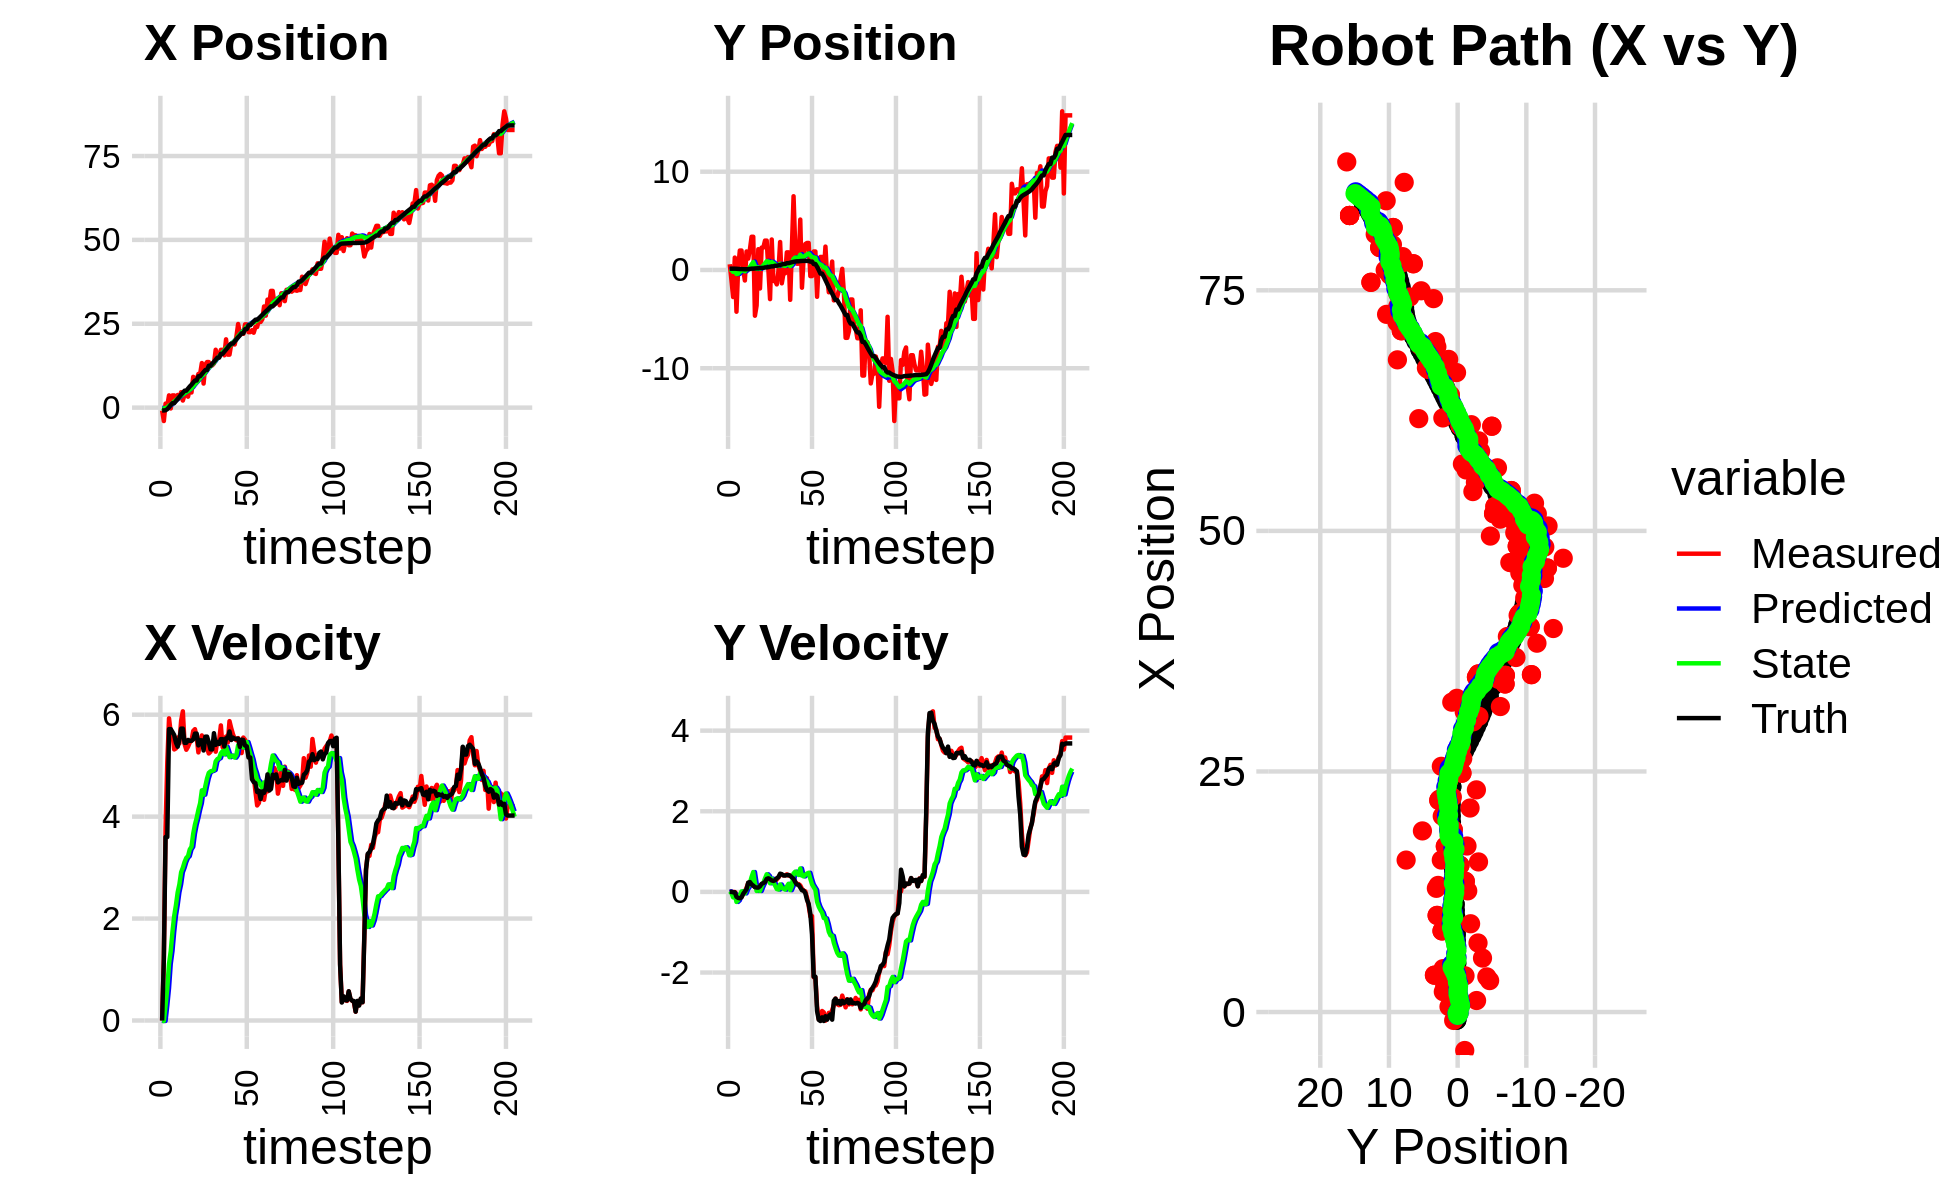

Data behind this chart, as committed beside it:
-8.735525985644931879e-01, 5.781001440301919425e-01, 0.000000000000000000e+00, 0.000000000000000000e+00, 0.000000000000000000e+00, 0.000000000000000000e+00, 0.000000000000000000e+00, 0.000000000000000000e+00, -6.367229969324354755e-02, 4.337279967916272960e-02, 0.000000000000000000e+00, 0.000000000000000000e+00, -8.437662127182276040e-01, 1.283371152749304966e-01, 0.000000000000000000e+00, 0.000000000000000000e+00, 0.000000000000000000e+00, -7.397256558761000633e-05
-8.735525985644931879e-01, 5.781001440301919425e-01, 0.000000000000000000e+00, 0.000000000000000000e+00, -6.367229969324354755e-02, 4.337279967916272960e-02, 0.000000000000000000e+00, 0.000000000000000000e+00, -1.183098985237264616e-01, 8.141040078277622660e-02, -9.925560323075928795e-03, 1.307754280827950338e-02, -8.437662127182276040e-01, 1.283371152749304966e-01, 0.000000000000000000e+00, 0.000000000000000000e+00, 0.000000000000000000e+00, -7.116072811186313629e-05
-3.995652675764968187e+00, -1.033179074993641589e+00, 1.223000041646857161e+00, -1.393970299786670170e-04, -1.193024545560340544e-01, 8.271815506360417902e-02, -9.925560323075928795e-03, 1.307754280827950338e-02, -3.481445489446999830e-01, 2.923297349509190735e-03, -8.216936322002503859e-03, -2.713265370963849343e-02, -8.437662127182276040e-01, 1.283371152749304966e-01, 1.199999999999999956e+00, 0.000000000000000000e+00, 1.200000047683715820e+00, 1.139795786002650857e-04
1.196628450994510651e+00, -2.756388959079439260e+00, 3.786999432633336937e+00, -1.961988983200946019e-03, -3.489662425769002319e-01, 2.100319785453413912e-04, -8.216936322002503859e-03, -2.713265370963849343e-02, -1.368597774435598158e-01, -1.966819398153752396e-01, 2.926021046350030796e-01, -1.356539516591379058e-01, -7.826013567481190369e-01, 1.283409041807885842e-01, 3.600000000000000089e+00, -1.000000000000000021e-02, 3.599999904632568359e+00, 5.180853186175227165e-04
5.615204572347041179e-01, 1.259313557116680471e+00, 5.067999159625736105e+00, -2.625656194287599547e-03, -1.075995669800595134e-01, -2.102473349812890302e-01, 2.926021046350030796e-01, -1.356539516591379058e-01, 1.015850899472933166e-01, -9.695085729260512208e-02, 6.334620220109903332e-01, -5.986202584753766431e-02, -4.508523943898912756e-01, 1.276705007684500737e-01, 3.600000000000000089e+00, -1.000000000000000021e-02, 3.599999904632568359e+00, 5.180853186175227165e-04
3.654312848728614060e+00, -4.248180276326236182e+00, 5.928809341504823749e+00, -4.753541820010517144e-02, 1.649312921483923611e-01, -1.029370598773588913e-01, 6.334620220109903332e-01, -5.986202584753766431e-02, 6.102820689705721335e-01, -4.084826811317932571e-01, 1.111156231891660351e+00, -2.484705944479501660e-01, 1.392698284139048948e-01, 1.214266957744247477e-01, 5.717999999999999972e+00, -1.219999999999999973e-01, 5.718999862670898438e+00, 2.356884256005287170e-02
-2.474565511014620300e-01, 2.136501434307564173e-01, 5.650430207389717019e+00, -1.331987644102338442e-01, 7.213976921597381464e-01, -4.333297405765882959e-01, 1.111156231891660351e+00, -2.484705944479501660e-01, 8.410100634096987493e-01, -3.792923741081395406e-01, 1.362432751000130171e+00, -2.097288280221893397e-01, 7.929067609111171144e-01, 1.059257824153108513e-01, 5.716999999999999638e+00, -1.499999999999999944e-01, 5.718999862670898438e+00, 2.356884256005287170e-02
3.643661022319968801e+00, 1.977515546392575763e+00, 5.620848890898833439e+00, -1.555261260516155875e-01, 9.772533385097117442e-01, -4.002652569103584690e-01, 1.362432751000130171e+00, -2.097288280221893397e-01, 1.356419764049808130e+00, -2.179146356861844103e-01, 1.742334199207678402e+00, -9.261964927105569012e-02, 1.335394859541648493e+00, 9.072550993666353425e-02, 5.660000000000000142e+00, -1.580000000000000016e-01, 5.662000179290771484e+00, 2.766245044767856598e-02
3.643661022319968801e+00, 1.977515546392575763e+00, 5.318478364083227383e+00, -1.272388197669351295e-01, 1.530653183970575926e+00, -2.271766006132899807e-01, 1.742334199207678402e+00, -9.261964927105569012e-02, 1.848189816707490607e+00, -6.081784326936978680e-02, 2.053645419523407956e+00, 1.121781872545515868e-02, 1.335394859541648493e+00, 9.072550993666353425e-02, 5.600999999999999979e+00, -1.350000000000000089e-01, 5.603000164031982422e+00, 2.391935139894485474e-02
2.360037416041806946e+00, 2.926324559763869917e-02, 5.338807614155395953e+00, -4.535043884375555140e-02, 2.053554358659831269e+00, -5.969606139682426954e-02, 2.053645419523407956e+00, 1.121781872545515868e-02, 2.228518658708714906e+00, -5.565207714714420079e-02, 2.262955401093999175e+00, 1.212714985262185879e-02, 1.976313591001610082e+00, 7.666463572658670234e-02, 5.451999999999999957e+00, -4.599999999999999922e-02, 5.452000141143798828e+00, 8.494284003973007202e-03
3.767145394934478198e+00, -1.072719608680982928e+00, 5.551991462464808791e+00, 9.762633797218750811e-03, 2.454814198818114690e+00, -5.443936216188201282e-02, 2.262955401093999175e+00, 1.212714985262185879e-02, 2.708589716159995220e+00, -1.332072020503636822e-01, 2.514063242699484224e+00, -3.708383886540369406e-02, 2.599097251795852603e+00, 7.134267101022045976e-02, 5.371999999999999886e+00, 1.000000000000000021e-02, 5.372000217437744141e+00, -1.758400350809097290e-03
2.787090778499969446e+00, 1.880342828812909151e+00, 5.438022861895766447e+00, 1.031007486510377019e-01, 2.959996040429943687e+00, -1.369155859369040606e-01, 2.514063242699484224e+00, -3.708383886540369406e-02, 3.085292004828087187e+00, 2.644790225503448888e-02, 2.672139917006471688e+00, 6.753082250382194673e-02, 3.223788261283984546e+00, 7.377289437916188797e-02, 5.509999999999999787e+00, 6.600000000000000311e-02, 5.510000228881835938e+00, -1.895696297287940979e-02
4.601988315135686847e+00, 1.153354348735789126e+00, 5.881832275116797959e+00, 2.214654116688222485e-01, 3.352505996528734489e+00, 3.320098450541668356e-02, 2.672139917006471688e+00, 6.753082250382194673e-02, 3.601386530097614003e+00, 1.278774156870497447e-01, 2.908491734328156220e+00, 1.292527226556348108e-01, 3.862895011839488912e+00, 8.731967436587367848e-02, 5.727000000000000313e+00, 2.300000000000000100e-01, 5.731999874114990234e+00, -3.763467445969581604e-02
2.109509944551219540e+00, 2.086901955994743041e+00, 6.066701219293060277e+00, 2.284261808495387513e-01, 3.892235703530429802e+00, 1.408026879526132202e-01, 2.908491734328156220e+00, 1.292527226556348108e-01, 3.904823164987201611e+00, 2.975646021725407153e-01, 2.997942468846532371e+00, 2.270021514608774327e-01, 4.409258842517793653e+00, 1.086328547169365666e-01, 5.727000000000000313e+00, 2.439999999999999947e-01, 5.731999874114990234e+00, -3.763467445969581604e-02
3.831255078455420016e+00, 3.377219570729138809e+00, 5.424427231684110673e+00, 2.227759664872077106e-01, 4.204617411871854671e+00, 3.202648173186284364e-01, 2.997942468846532371e+00, 2.270021514608774327e-01, 4.291234252446126440e+00, 5.593730911214394030e-01, 3.110608409598662139e+00, 3.716189753152260300e-01, 5.047886848000105786e+00, 1.340886484869810158e-01, 5.448000000000000398e+00, 1.869999999999999996e-01, 5.452000141143798828e+00, -4.104596376419067383e-02
3.831255078455420016e+00, 3.377219570729138809e+00, 5.312496593083272600e+00, 1.631120986686800389e-01, 4.602295093405992965e+00, 5.965349886529620616e-01, 3.110608409598662139e+00, 3.716189753152260300e-01, 4.646942841980892247e+00, 8.047539145993477527e-01, 3.190974223377770258e+00, 4.925553744756159813e-01, 5.047886848000105786e+00, 1.340886484869810158e-01, 5.448999999999999844e+00, 1.559999999999999998e-01, 5.452000141143798828e+00, -3.069383092224597931e-02
3.266983032123083941e+00, -4.656284889481763223e+00, 5.370735654868714626e+00, 1.165541147840610248e-01, 4.966040264318669628e+00, 8.540094520469093675e-01, 3.190974223377770258e+00, 4.925553744756159813e-01, 4.936698170047598033e+00, 4.038852866501681516e-01, 3.225692681429575437e+00, 2.165795353940698775e-01, 5.674647330951178681e+00, 1.525825658434574461e-01, 5.504999999999999893e+00, 1.179999999999999938e-01, 5.506000041961669922e+00, -2.169829793274402618e-02
5.606774508465476536e+00, -3.619708766642633080e+00, 5.453891275586300935e+00, 1.099732772844950468e-01, 5.259267438190555310e+00, 4.255432401895751227e-01, 3.225692681429575437e+00, 2.165795353940698775e-01, 5.391965240501767731e+00, 1.027913542438341210e-01, 3.356189519290495582e+00, 2.308507194144535091e-02, 6.303826332307821190e+00, 1.663396456335949625e-01, 5.488000000000000433e+00, 1.079999999999999988e-01, 5.488999843597412109e+00, -2.016145363450050354e-02
4.512248038812334272e+00, 2.111232174273667717e+00, 5.489921996358022582e+00, 1.088090114954448073e-01, 5.727584192430817289e+00, 1.050998614379786561e-01, 3.356189519290495582e+00, 2.308507194144535091e-02, 5.732977282048461909e+00, 2.667358441905529620e-01, 3.408638750817265528e+00, 1.200346188841454748e-01, 6.825387000731601539e+00, 1.768207685767005377e-01, 5.488000000000000433e+00, 1.069999999999999979e-01, 5.488999843597412109e+00, -1.981717906892299652e-02
9.174568891079296407e+00, -1.885011708056519630e+00, 5.680957154524183039e+00, 1.523673380059949733e-01, 6.073841157130188684e+00, 2.787393060789675192e-01, 3.408638750817265528e+00, 1.200346188841454748e-01, 6.424176609184991449e+00, 1.100911516745903818e-01, 3.665485695132409738e+00, 2.161106342650663537e-02, 7.457365989286623531e+00, 1.896562228973662778e-01, 5.514999999999999680e+00, 1.390000000000000124e-01, 5.517000198364257812e+00, -2.681428752839565277e-02
8.428655654100152717e+00, 2.275552144157226842e+00, 5.715944420139766891e+00, 1.533057215179547128e-01, 6.790725178698232334e+00, 1.122522580172410495e-01, 3.665485695132409738e+00, 2.161106342650663537e-02, 7.015589655848710748e+00, 2.883522412350484898e-01, 3.842948196548787276e+00, 1.268914911716321481e-01, 8.080855369200085292e+00, 2.071670201176402659e-01, 5.628999999999999559e+00, 2.010000000000000120e-01, 5.632999897003173828e+00, -2.681428752839565277e-02
8.428655654100152717e+00, 2.275552144157226842e+00, 5.554212913552823316e+00, 2.051435746473202482e-01, 7.399884475503589520e+00, 3.010413903522117240e-01, 3.842948196548787276e+00, 1.268914911716321481e-01, 7.560793227286649376e+00, 4.598439868956328835e-01, 3.974858369550576143e+00, 2.207274179029947159e-01, 8.080855369200085292e+00, 2.071670201176402659e-01, 5.628999999999999559e+00, 2.179999999999999993e-01, 5.632999897003173828e+00, -3.691798821091651917e-02
1.004193300001775313e+01, 2.987163408040492296e+00, 5.260303089185812020e+00, 2.223398389752615778e-01, 7.958279064241707168e+00, 4.819167286859323829e-01, 3.974858369550576143e+00, 2.207274179029947159e-01, 8.182067583744441208e+00, 6.789638137478996027e-01, 4.133303734152646847e+00, 3.350842815630186711e-01, 9.344737052393906396e+00, 2.580433920552627214e-01, 5.397999999999999687e+00, 2.469999999999999973e-01, 5.403999805450439453e+00, -4.224235191941261292e-02
1.004193300001775313e+01, 2.987163408040492296e+00, 5.473364402225881165e+00, 2.892101917508668185e-01, 8.595397957159706337e+00, 7.124722419042014421e-01, 4.133303734152646847e+00, 3.350842815630186711e-01, 8.771514850389880991e+00, 8.892313179951294444e-01, 4.264917926111534641e+00, 4.365410967530966024e-01, 9.344737052393906396e+00, 2.580433920552627214e-01, 5.498000000000000220e+00, 3.220000000000000084e-01, 5.506999969482421875e+00, -5.279047042131423950e-02
1.329034185404834112e+01, 3.193039980913127407e-02, 5.593321180322717190e+00, 3.457964717523074882e-01, 9.198006643001034988e+00, 9.328854276704391379e-01, 4.264917926111534641e+00, 4.365410967530966024e-01, 9.581522868039384022e+00, 8.580239052159568391e-01, 4.515841178285968205e+00, 3.917874715263540142e-01, 9.975543022184071518e+00, 2.930404970684322707e-01, 5.496999999999999886e+00, 3.370000000000000218e-01, 5.506999969482421875e+00, -6.174451857805252075e-02
7.175776243078927585e+00, -2.966351853979753983e+00, 5.427511198008781790e+00, 3.210747529709615522e-01, 1.003310698586798111e+01, 8.972026523685922017e-01, 4.515841178285968205e+00, 3.917874715263540142e-01, 9.850656292342701903e+00, 5.904797234708660802e-01, 4.430542484841291540e+00, 2.140004237483592586e-01, 1.059500408142900518e+01, 3.309673204813226577e-01, 5.298000000000000043e+00, 3.130000000000000004e-01, 5.307000160217285156e+00, -5.908804014325141907e-02
1.285493767225747952e+01, 3.099596558625530296e+00, 5.464868174942829171e+00, 2.792868891203932336e-01, 1.029371054082683123e+01, 6.118797658457020283e-01, 4.430542484841291540e+00, 2.140004237483592586e-01, 1.054298767042466167e+01, 8.101967663001863329e-01, 4.596839565627409030e+00, 3.290634912799815792e-01, 1.120791339845041890e+01, 3.660548312727942566e-01, 5.568999999999999950e+00, 2.839999999999999747e-01, 5.577000141143798828e+00, -5.106145516037940979e-02
1.358593904960078547e+01, -1.114476519010698885e+00, 5.343026966840044523e+00, 2.730600871393823459e-01, 1.100267162698740186e+01, 8.431031154281845019e-01, 4.596839565627409030e+00, 3.290634912799815792e-01, 1.124028761897126394e+01, 6.868887733777073734e-01, 4.749923877403645633e+00, 2.384994410753635552e-01, 1.120791339845041890e+01, 3.660548312727942566e-01, 5.570000000000000284e+00, 2.720000000000000195e-01, 5.577000141143798828e+00, -5.106145516037940979e-02
1.358593904960078547e+01, -1.114476519010698885e+00, 5.239698691527554075e+00, 2.570440834527967233e-01, 1.171528000671162850e+01, 7.107387174852437539e-01, 4.749923877403645633e+00, 2.384994410753635552e-01, 1.188497225517638611e+01, 5.682531057875708225e-01, 4.858197443372310076e+00, 1.571869248061490421e-01, 1.247530460336712643e+01, 4.305394429251780952e-01, 5.458000000000000185e+00, 2.919999999999999818e-01, 5.466000080108642578e+00, -4.901773855090141296e-02
1.259152939172847496e+01, -1.469144271222362352e+00, 5.271947518320838633e+00, 3.090822132390315113e-01, 1.237079199951361730e+01, 5.839717982681856823e-01, 4.858197443372310076e+00, 1.571869248061490421e-01, 1.240721600975343542e+01, 4.295068249194490817e-01, 4.888134803600046041e+00, 7.136395157148608948e-02, 1.247530460336712643e+01, 4.305394429251780952e-01, 5.320999999999999730e+00, 3.380000000000000226e-01, 5.331999778747558594e+00, -5.856067687273025513e-02
1.259208637468265124e+01, -1.018551750299606234e-01, 5.373011891384164684e+00, 3.591248809283295595e-01, 1.289602949011344002e+01, 4.366432200765976712e-01, 4.888134803600046041e+00, 7.136395157148608948e-02, 1.289445754331514138e+01, 4.070431713369715432e-01, 4.897773093724239857e+00, 5.929133482978326403e-02, 1.311435031847432953e+01, 4.696473904500110819e-01, 5.318999999999999950e+00, 3.669999999999999929e-01, 5.331999778747558594e+00, -6.673938781023025513e-02
1.315860125419659887e+01, 2.842852009450930861e+00, 5.483787938331505352e+00, 4.219832311951514647e-01, 1.338423485268756608e+01, 4.129723048199498425e-01, 4.897773093724239857e+00, 5.929133482978326403e-02, 1.339345469611106587e+01, 6.195544278794282711e-01, 4.915795856639113559e+00, 1.833941494390000648e-01, 1.363559246046793838e+01, 5.068041213352985075e-01, 5.636999999999999567e+00, 4.520000000000000129e-01, 5.655000209808349609e+00, -7.679969817399978638e-02
1.725264525386854686e+01, -1.359681533542313137e+00, 5.274093145280315476e+00, 4.226361606163532847e-01, 1.388503428177497767e+01, 6.378938428233282831e-01, 4.915795856639113559e+00, 1.833941494390000648e-01, 1.416622550755600152e+01, 4.916898500324464738e-01, 5.084920063840916882e+00, 1.039592537118428223e-01, 1.427013683294135227e+01, 5.576051007752764743e-01, 5.408000000000000362e+00, 4.400000000000000022e-01, 5.426000118255615234e+00, -7.996350526809692383e-02
1.525063332927792459e+01, -3.405230510475271699e-01, 5.488691745886838724e+00, 4.102206433748877834e-01, 1.467471751394009338e+01, 5.020857754036307519e-01, 5.084920063840916882e+00, 1.039592537118428223e-01, 1.473853537082118947e+01, 4.494210640605140750e-01, 5.130288007178403831e+00, 7.905765578942405836e-02, 1.489558887467738124e+01, 6.057301292202840193e-01, 5.466000000000000192e+00, 4.079999999999999738e-01, 5.481999874114990234e+00, -7.460054010152816772e-02
1.525063332927792459e+01, -3.405230510475271699e-01, 5.498663685320810401e+00, 4.109659385380503016e-01, 1.525156417153903021e+01, 4.573268296394564780e-01, 5.130288007178403831e+00, 7.905765578942405836e-02, 1.526840583326797329e+01, 4.092931872710436347e-01, 5.147937590921111806e+00, 5.723791738811940394e-02, 1.489558887467738124e+01, 6.057301292202840193e-01, 5.426000000000000156e+00, 4.060000000000000275e-01, 5.441999912261962891e+00, -7.460054010152816772e-02
1.722474384299037453e+01, 1.792700155398735617e+00, 5.789610763240247593e+00, 4.359425561296805252e-01, 1.578319959236008430e+01, 4.150169790098555689e-01, 5.147937590921111806e+00, 5.723791738811940394e-02, 1.592594500382191924e+01, 5.396091948410108863e-01, 5.243691688356499903e+00, 1.346170575984158013e-01, 1.604622554743441043e+01, 6.915950604284918368e-01, 5.520999999999999908e+00, 4.149999999999999800e-01, 5.535999774932861328e+00, -7.515556365251541138e-02
1.722474384299037453e+01, 1.792700155398735617e+00, 5.364813179543140187e+00, 4.039564085201673427e-01, 1.645031417265757057e+01, 5.530709006008525108e-01, 5.243691688356499903e+00, 1.346170575984158013e-01, 1.651673222833132115e+01, 6.620339078574584146e-01, 5.284389001351539328e+00, 2.012322728116016091e-01, 1.604622554743441043e+01, 6.915950604284918368e-01, 5.520999999999999908e+00, 4.199999999999999845e-01, 5.535999774932861328e+00, -7.515556365251541138e-02
1.559815919351762048e+01, -3.038290696645294720e+00, 5.322354399872411435e+00, 4.083940842501765922e-01, 1.704517112846647464e+01, 6.821571351386185311e-01, 5.284389001351539328e+00, 2.012322728116016091e-01, 1.693320018002128435e+01, 3.995611722720147085e-01, 5.221040334791511306e+00, 4.369534808397126935e-02, 1.668052768660556850e+01, 7.397358850394178953e-01, 5.376999999999999780e+00, 3.990000000000000213e-01, 5.392000198364257812e+00, -7.658178359270095825e-02
2.036170220333806213e+01, 2.242136759820927416e+00, 5.571384334025229812e+00, 3.897461079727836397e-01, 1.745530421350043682e+01, 4.039307070804118438e-01, 5.221040334791511306e+00, 4.369534808397126935e-02, 1.769975721641329613e+01, 5.631322497759754242e-01, 5.368721175803714551e+00, 1.401886701853769512e-01, 1.730010318751314458e+01, 7.857562733321576953e-01, 5.536999999999999922e+00, 3.589999999999999858e-01, 5.548999786376953125e+00, -6.984120607376098633e-02
1.579074645005665367e+01, 7.501345916453615814e+00, 5.454631929704162552e+00, 3.198264701140087207e-01, 1.823662933399366892e+01, 5.771511167945131415e-01, 5.368721175803714551e+00, 1.401886701853769512e-01, 1.804837519088394515e+01, 1.127695618847425418e+00, 5.262714370336564862e+00, 4.567771171791989437e-01, 1.793074512483161698e+01, 8.270814852006694862e-01, 5.538999999999999702e+00, 3.240000000000000102e-01, 5.548999786376953125e+00, -5.856686830520629883e-02
1.579410624471275248e+01, 2.378984493953443025e+00, 5.873566961492929117e+00, 2.526941761617551574e-01, 1.857464662791760190e+01, 1.173373330565345318e+00, 5.262714370336564862e+00, 4.567771171791989437e-01, 1.838416484138553386e+01, 1.258950938504525885e+00, 5.166821220212664656e+00, 5.020924702754540059e-01, 1.857763004258983841e+01, 8.608643248218653676e-01, 5.671000000000000263e+00, 2.429999999999999938e-01, 5.676000118255615234e+00, -4.299575462937355042e-02
1.893449911465408775e+01, 6.370932296649094440e-01, 5.733594498427962982e+00, 1.976436092746017836e-01, 1.890084696340679926e+01, 1.309160185532071363e+00, 5.166821220212664656e+00, 5.020924702754540059e-01, 1.892946811705462196e+01, 1.243205674781785230e+00, 5.195509480619888265e+00, 4.594286237424589081e-01, 1.910772991204084548e+01, 8.811448044602393503e-01, 5.503000000000000114e+00, 1.839999999999999969e-01, 5.506000041961669922e+00, -3.445750847458839417e-02
1.893449911465408775e+01, 6.370932296649094440e-01, 5.616663846833702678e+00, 1.936128749730642029e-01, 1.944901906511661238e+01, 1.289148537156031171e+00, 5.195509480619888265e+00, 4.594286237424589081e-01, 1.942789298430058764e+01, 1.226453269553374970e+00, 5.192538730005333392e+00, 4.192707714929669316e-01, 1.910772991204084548e+01, 8.811448044602393503e-01, 5.551000000000000156e+00, 1.749999999999999889e-01, 5.553999900817871094e+00, -3.445750847458839417e-02
1.882192975258236345e+01, 5.129323703943636126e+00, 5.527665653328619477e+00, 1.606696781955871678e-01, 1.994714685730112080e+01, 1.268380346702671746e+00, 5.192538730005333392e+00, 4.192707714929669316e-01, 1.987409502789256877e+01, 1.559643696543870028e+00, 5.157954742047376584e+00, 5.807805942266530685e-01, 1.974373912817873133e+01, 9.017479259959513271e-01, 5.525000000000000355e+00, 1.089999999999999997e-01, 5.526000022888183594e+00, -1.363641582429409027e-02
2.120003545235460862e+01, -1.806081133227425140e+00, 5.498488805820616498e+00, 7.498432764349412250e-02, 2.038989050209730536e+01, 1.617721755966535335e+00, 5.157954742047376584e+00, 5.807805942266530685e-01, 2.046914635699125284e+01, 1.327379600815642435e+00, 5.210744340668617802e+00, 4.069821895039581472e-01, 2.037845706927213740e+01, 9.165999128793819173e-01, 5.530000000000000249e+00, 4.100000000000000172e-02, 5.530000209808349609e+00, -1.363641582429409027e-02
2.492931342121960014e+01, 1.195036901788040451e+00, 5.540912241845585839e+00, 3.116572164985639826e-02, 2.099022079105811400e+01, 1.368077819766038150e+00, 5.210744340668617802e+00, 4.069821895039581472e-01, 2.131483522686721699e+01, 1.338128863470783969e+00, 5.403870185757625677e+00, 3.836275391106195309e-01, 2.100645351413901096e+01, 9.224303790420917970e-01, 5.530000000000000249e+00, 3.200000000000000067e-02, 5.530000209808349609e+00, -5.624596029520034790e-03
2.212958002060426566e+01, 2.637487633760681405e+00, 5.386984399567169568e+00, 1.299934652253007666e-02, 2.185522224544298098e+01, 1.376491617381846000e+00, 5.403870185757625677e+00, 3.836275391106195309e-01, 2.187600412137567574e+01, 1.459132181140944562e+00, 5.415409441101885157e+00, 4.244643043513582348e-01, 2.153268718690223693e+01, 9.252619572747422527e-01, 5.368000000000000327e+00, -2.900000000000000147e-02, 5.368000030517578125e+00, -2.413098001852631569e-03
2.200207015891953333e+01, 2.746645493921678227e+00, 5.247223780008978267e+00, -1.365443642023952131e-01, 2.241754506548586434e+01, 1.501578611576080302e+00, 5.415409441101885157e+00, 4.244643043513582348e-01, 2.237719736099587564e+01, 1.574668706481076041e+00, 5.388647715715285003e+00, 4.566697600289929548e-01, 2.215711498230056975e+01, 9.197540708961593481e-01, 5.509999999999999787e+00, -1.950000000000000067e-01, 5.513000011444091797e+00, 2.601633965969085693e-02
2.200207015891953333e+01, 2.746645493921678227e+00, 5.551529891170668307e+00, -3.411123251949855772e-01, 2.291606213256740432e+01, 1.620335682483975415e+00, 5.388647715715285003e+00, 4.566697600289929548e-01, 2.285171567569900120e+01, 1.673797005655041970e+00, 5.355317978790958833e+00, 4.737276222316828544e-01, 2.215711498230056975e+01, 9.197540708961593481e-01, 5.504999999999999893e+00, -2.979999999999999871e-01, 5.513000011444091797e+00, 6.136758998036384583e-02
2.482289671864971581e+01, -6.234430842372696846e-01, 5.507663981506914830e+00, -6.068914572241371763e-01, 2.338724747357809619e+01, 1.721169767878210299e+00, 5.355317978790958833e+00, 4.737276222316828544e-01, 2.350701910299193997e+01, 1.490355667626216851e+00, 5.427236095596486010e+00, 3.241866366353444162e-01, 2.341198349022719327e+01, 8.442994781572380480e-01, 5.394999999999999574e+00, -5.500000000000000444e-01, 5.422999858856201172e+00, 1.097476035356521606e-01
2.482289671864971581e+01, -6.234430842372696846e-01, 5.444049365022985754e+00, -5.998817399595550715e-01, 2.404974271255158769e+01, 1.522774331289751260e+00, 5.427236095596486010e+00, 3.241866366353444162e-01, 2.411125580287579240e+01, 1.314333468567702834e+00, 5.462839980227709447e+00, 1.900090479984684333e-01, 2.341198349022719327e+01, 8.442994781572380480e-01, 5.378999999999999559e+00, -1.056999999999999940e+00, 5.481999874114990234e+00, 1.097476035356521606e-01
2.250012421627119608e+01, 1.879861158979600599e+00, 5.197459722612665978e+00, -2.116826942234670383e+00, 2.465753980089856157e+01, 1.333334373367549786e+00, 5.462839980227709447e+00, 1.900090479984684333e-01, 2.447588586750306661e+01, 1.275580929492647897e+00, 5.353019108661019487e+00, 1.184310645136778944e-01, 2.455580806743655842e+01, 6.015176009124344469e-01, 5.160999999999999588e+00, -2.101999999999999869e+00, 5.572999954223632812e+00, 3.867673575878143311e-01
2.250012421627119608e+01, 1.879861158979600599e+00, 5.205794759242936109e+00, -2.120221644848084175e+00, 2.501118777836916962e+01, 1.287424035944015666e+00, 5.353019108661019487e+00, 1.184310645136778944e-01, 2.480716308402057280e+01, 1.236242086856430999e+00, 5.232945032437108956e+00, 5.173708456013974277e-02, 2.455580806743655842e+01, 6.015176009124344469e-01, 5.160999999999999588e+00, -2.101999999999999869e+00, 5.572999954223632812e+00, 3.867673575878143311e-01
2.308687901518493391e+01, -2.731140943057657644e+00, 4.963989730473870488e+00, -2.838015013020022348e+00, 2.533045758726428431e+01, 1.241415795312444947e+00, 5.232945032437108956e+00, 5.173708456013974277e-02, 2.514187173887692595e+01, 8.041986071437077221e-01, 5.119074819788183461e+00, -2.456757429994253505e-01, 2.512928390479230956e+01, 3.251501607799988647e-01, 4.732999999999999652e+00, -2.952999999999999847e+00, 5.578999996185302734e+00, 5.193662047386169434e-01
2.233436656020057143e+01, 7.733572264304890975e-01, 4.800951777002875787e+00, -3.158935506483538713e+00, 2.565377922085574269e+01, 7.796310328437652259e-01, 5.119074819788183461e+00, -2.456757429994253505e-01, 2.537841951721734546e+01, 6.521353005358360155e-01, 4.954426894876549525e+00, -3.671396111303765197e-01, 2.567118740056059778e+01, -7.106231397515187613e-03, 4.677999999999999936e+00, -3.173000000000000043e+00, 5.651999950408935547e+00, 5.819653868675231934e-01
2.404213738439284853e+01, 1.325424774004879902e+00, 4.496176369005612905e+00, -3.095978079155696339e+00, 2.587386220670499881e+01, 6.154213394227983080e-01, 4.954426894876549525e+00, -3.671396111303765197e-01, 2.570896250125546345e+01, 5.520840914951719025e-01, 4.850019377621328509e+00, -4.489809981375988412e-01, 2.620775794985059903e+01, -3.687589337865291306e-01, 4.657000000000000028e+00, -3.202999999999999847e+00, 5.651999950408935547e+00, 6.030204892158508301e-01
2.404213738439284853e+01, 1.325424774004879902e+00, 4.219470697929561531e+00, -2.954465817217705847e+00, 2.619396443901759497e+01, 5.071859916814119851e-01, 4.850019377621328509e+00, -4.489809981375988412e-01, 2.599602367357645250e+01, 4.620662400973678530e-01, 4.722945630869429756e+00, -5.167037826602809414e-01, 2.620775794985059903e+01, -3.687589337865291306e-01, 4.483999999999999986e+00, -3.112000000000000099e+00, 5.458000183105468750e+00, 6.108589768409729004e-01
2.615289625535477924e+01, -2.428926393339162215e-01, 4.266981796667777438e+00, -2.987733003367236684e+00, 2.646831823666339645e+01, 4.103958618313397477e-01, 4.722945630869429756e+00, -5.167037826602809414e-01, 2.642265022161436505e+01, 2.514911526364802530e-01, 4.686892895210891474e+00, -6.486360007242391035e-01, 2.664039325733892483e+01, -6.681419182126263623e-01, 4.509999999999999787e+00, -3.201999999999999957e+00, 5.531000137329101562e+00, 6.108589768409729004e-01
2.553401958928245818e+01, 2.376848145007067536e+00, 4.487575313755598927e+00, -3.193701718814439872e+00, 2.689133951113545251e+01, 1.866275525640563315e-01, 4.686892895210891474e+00, -6.486360007242391035e-01, 2.677557284409986949e+01, 2.472714776582777274e-01, 4.616248577609843196e+00, -6.568044998564808168e-01, 2.715814208992889078e+01, -1.034108238160047488e+00, 4.346000000000000085e+00, -3.084000000000000075e+00, 5.328999996185302734e+00, 6.159492731094360352e-01
2.634679186324187228e+01, -7.407095600855049256e-01, 4.425573996429238655e+00, -3.132471557337903612e+00, 2.723719770186085398e+01, 1.815910276726296346e-01, 4.616248577609843196e+00, -6.568044998564808168e-01, 2.715850952730134793e+01, 1.409228456691780096e-03, 4.567033307329304570e+00, -8.009312356900561980e-01, 2.765635299669998304e+01, -1.388173894668911501e+00, 4.495000000000000107e+00, -3.169999999999999929e+00, 5.500000000000000000e+00, 6.159492731094360352e-01
3.016069781771833647e+01, -2.271619873244503651e+00, 4.330464722142664868e+00, -2.999816763837805489e+00, 2.761521285803427972e+01, -7.868389511231384248e-02, 4.567033307329304570e+00, -8.009312356900561980e-01, 2.780435854872709101e+01, -3.463475684021161682e-01, 4.670260799028745247e+00, -9.902261285290792081e-01, 2.817102527565987558e+01, -1.749337749266695274e+00, 4.466999999999999638e+00, -3.076999999999999957e+00, 5.425000190734863281e+00, 6.058260202407836914e-01
... 145 more rows
